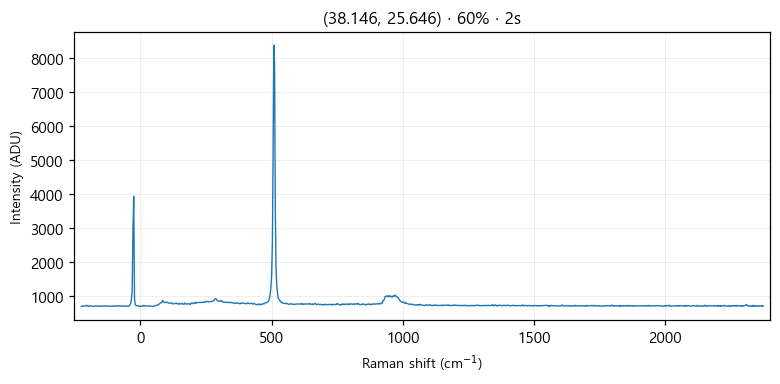

The file beside this chart, header and first rows:
# laser_power_pct, 60
# exposure_time, 2
# laser_nm, 532
# mode, single
pixel, raman_shift_cm-1, wavelength_nm, intensity
0, -225, 525.7, 700
1, -221.9, 525.8, 704
2, -218.9, 525.9, 713
3, -215.8, 526, 704
4, -212.7, 526.1, 705
5, -209.7, 526.2, 721
6, -206.6, 526.2, 714
7, -203.5, 526.3, 730
8, -200.5, 526.4, 712
9, -197.4, 526.5, 694
10, -194.4, 526.6, 716
11, -191.3, 526.7, 714
12, -188.3, 526.7, 706
13, -185.2, 526.8, 708
14, -182.1, 526.9, 707
15, -179.1, 527, 699
16, -176, 527.1, 698
17, -173, 527.2, 714
18, -169.9, 527.3, 703
19, -166.9, 527.3, 711
20, -163.9, 527.4, 707
21, -160.8, 527.5, 705
22, -157.8, 527.6, 709
23, -154.7, 527.7, 706
24, -151.7, 527.8, 697
25, -148.6, 527.8, 709
26, -145.6, 527.9, 712
27, -142.6, 528, 702
28, -139.5, 528.1, 712
29, -136.5, 528.2, 714
30, -133.5, 528.3, 714
31, -130.4, 528.4, 705
32, -127.4, 528.4, 695
33, -124.4, 528.5, 709
34, -121.3, 528.6, 705
35, -118.3, 528.7, 706
36, -115.3, 528.8, 707
37, -112.3, 528.9, 702
38, -109.2, 528.9, 706
39, -106.2, 529, 703
40, -103.2, 529.1, 716
41, -100.2, 529.2, 700
42, -97.17, 529.3, 715
43, -94.15, 529.4, 703
44, -91.13, 529.5, 717
45, -88.12, 529.5, 713
46, -85.1, 529.6, 711
47, -82.09, 529.7, 714
48, -79.08, 529.8, 708
49, -76.07, 529.9, 716
50, -73.06, 530, 710
51, -70.05, 530, 708
52, -67.04, 530.1, 701
53, -64.03, 530.2, 712
54, -61.03, 530.3, 705
55, -58.03, 530.4, 701
... 968 more rows
